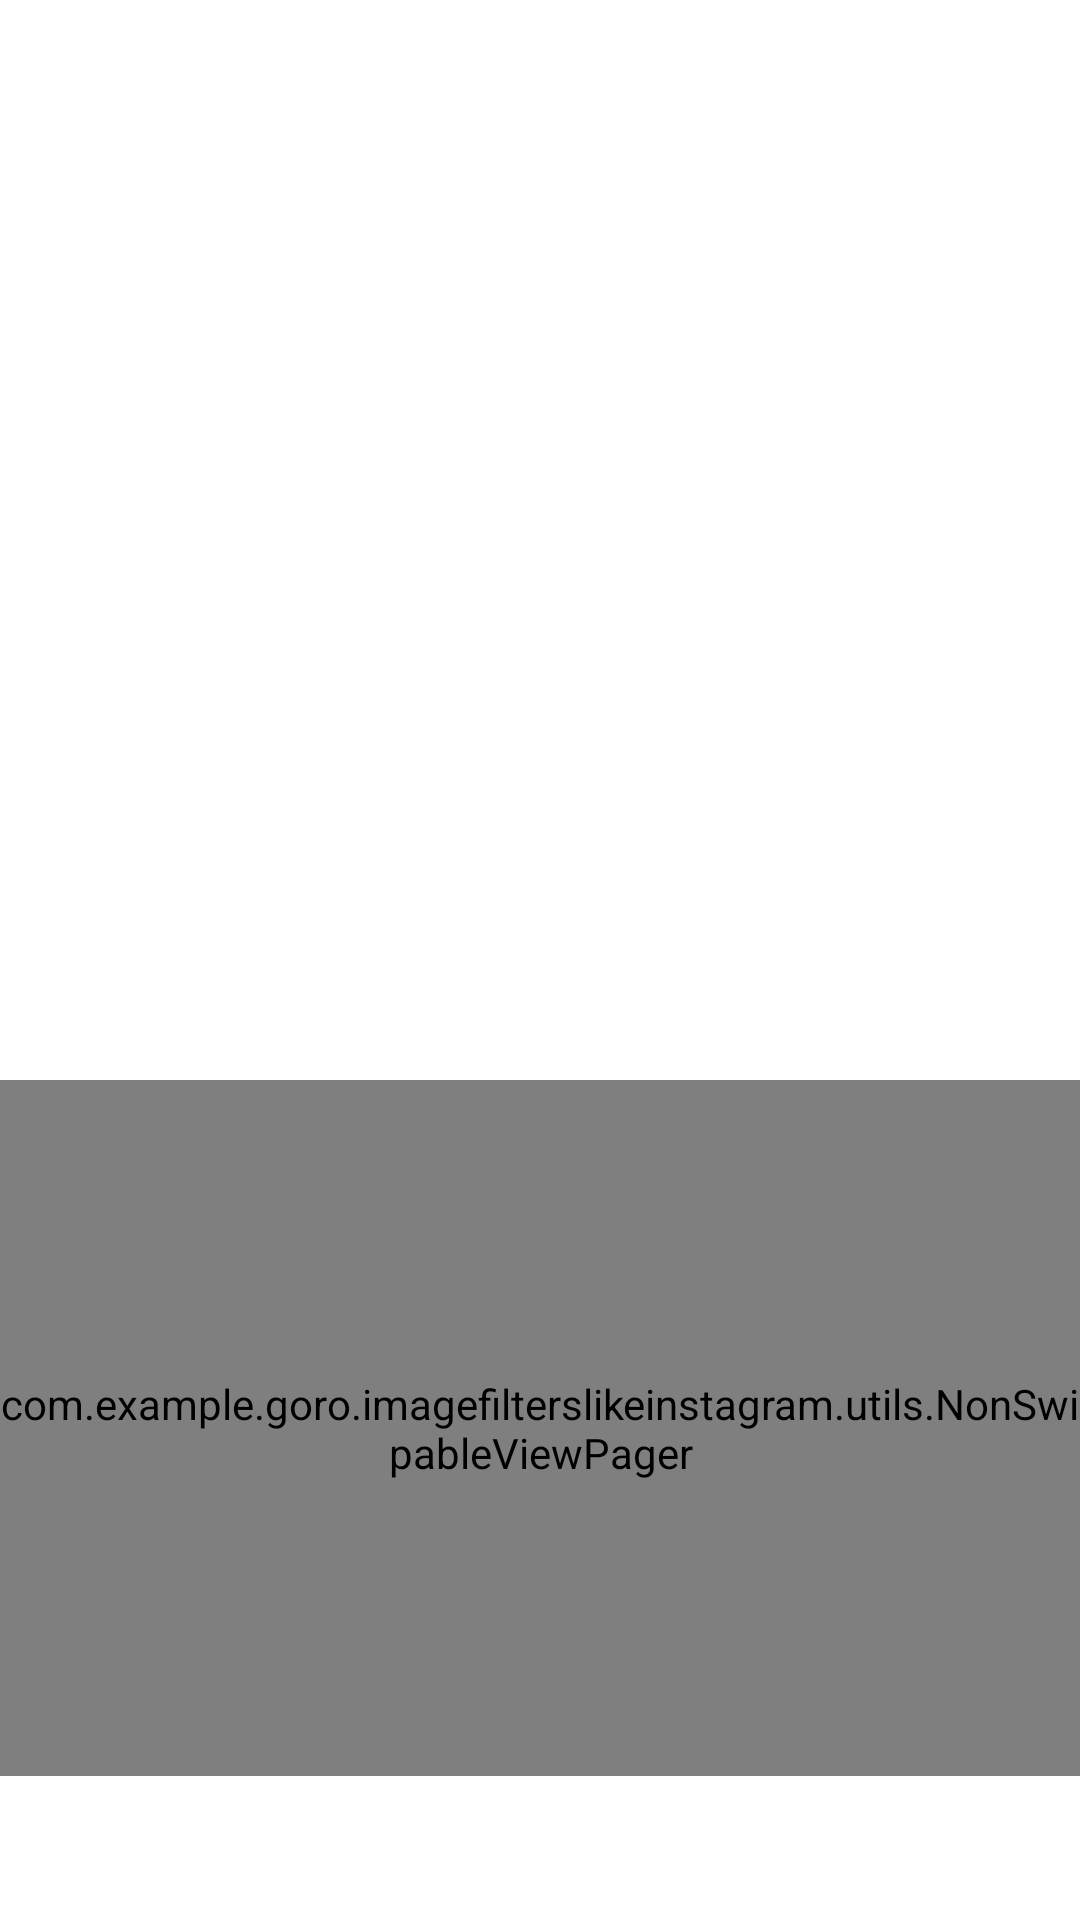

Layout XML and referenced resources for this Android screen:
<!-- AndroidManifest.xml: application theme AppTheme -->
<!-- res/layout/content_main.xml -->
<?xml version="1.0" encoding="utf-8"?>
<RelativeLayout xmlns:android="http://schemas.android.com/apk/res/android"
    xmlns:app="http://schemas.android.com/apk/res-auto"
    xmlns:tools="http://schemas.android.com/tools"
    android:layout_width="match_parent"
    android:layout_height="match_parent"
    android:background="@android:color/white"
    android:orientation="vertical"
    app:layout_behavior="@string/appbar_scrolling_view_behavior"
    tools:context="com.example.goro.imagefilterslikeinstagram.activities.MainActivity"
    tools:showIn="@layout/activity_main">

    <ImageView
        android:id="@+id/image_preview"
        android:layout_width="match_parent"
        android:layout_height="360dp"
        android:scaleType="centerCrop" />

    <com.example.goro.imagefilterslikeinstagram.utils.NonSwipableViewPager
        android:id="@+id/view_pager"
        android:layout_width="match_parent"
        android:layout_height="120dp"
        android:layout_above="@+id/tabs"
        android:layout_below="@+id/image_preview"
        app:layout_behavior="@string/appbar_scrolling_view_behavior" />

    <android.support.design.widget.TabLayout
        android:id="@+id/tabs"
        android:layout_width="match_parent"
        android:layout_height="wrap_content"
        android:layout_alignParentBottom="true"
        app:tabGravity="fill"
        app:tabMode="fixed" />

</RelativeLayout>
<!-- res/layout/activity_main.xml (included above) -->
<?xml version="1.0" encoding="utf-8"?>
<android.support.design.widget.CoordinatorLayout xmlns:android="http://schemas.android.com/apk/res/android"
    xmlns:app="http://schemas.android.com/apk/res-auto"
    xmlns:tools="http://schemas.android.com/tools"
    android:id="@+id/coordinator_layout"
    android:layout_width="match_parent"
    android:layout_height="match_parent"
    tools:context="com.example.goro.imagefilterslikeinstagram.activities.MainActivity">

    <android.support.design.widget.AppBarLayout
        android:layout_width="match_parent"
        android:layout_height="wrap_content"
        android:theme="@style/AppTheme.AppBarOverlay">

        <android.support.v7.widget.Toolbar
            android:id="@+id/toolbar"
            android:layout_width="match_parent"
            android:layout_height="?attr/actionBarSize"
            android:background="@android:color/white"
            app:popupTheme="@style/AppTheme.PopupOverlay" />
    </android.support.design.widget.AppBarLayout>

    <include layout="@layout/content_main" />

</android.support.design.widget.CoordinatorLayout>
<!-- resources referenced by this layout -->
<resources>
  <style name="AppTheme.AppBarOverlay" parent="ThemeOverlay.AppCompat.Light" />
  <style name="AppTheme.PopupOverlay" parent="ThemeOverlay.AppCompat.Light" />
  <style name="AppTheme" parent="Theme.AppCompat.Light.DarkActionBar">
          
          <item name="colorPrimary">@color/colorPrimary</item>
          <item name="colorPrimaryDark">@color/colorPrimaryDark</item>
          <item name="colorAccent">@color/colorAccent</item>
      </style>
  <color name="colorPrimary">#3F51B5</color>
  <color name="colorPrimaryDark">#303F9F</color>
  <color name="colorAccent">#009688</color>
</resources>
